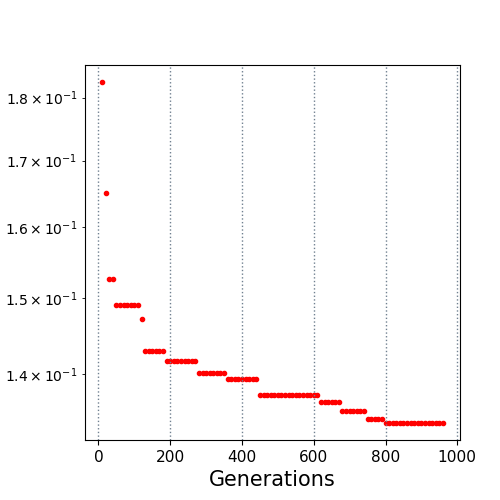

The table this chart was drawn from, first rows:
10.0, 0.18257
20.0, 0.165
30.0, 0.1526
40.0, 0.1526
50.0, 0.1491
60.0, 0.1491
70.0, 0.1491
80.0, 0.1491
90.0, 0.1491
100.0, 0.149
110.0, 0.149
120.0, 0.1472
130.0, 0.143
140.0, 0.143
150.0, 0.143
160.0, 0.143
170.0, 0.143
180.0, 0.143
190.0, 0.1417
200.0, 0.1417
210.0, 0.1417
220.0, 0.1417
230.0, 0.1417
240.0, 0.1417
250.0, 0.1417
260.0, 0.1417
270.0, 0.1417
280.0, 0.1402
290.0, 0.1402
300.0, 0.1402
310.0, 0.1402
320.0, 0.1402
330.0, 0.1402
340.0, 0.1402
350.0, 0.1402
360.0, 0.1394
370.0, 0.1394
380.0, 0.1394
390.0, 0.1394
400.0, 0.1394
410.0, 0.1394
420.0, 0.1394
430.0, 0.1394
440.0, 0.1394
450.0, 0.1373
460.0, 0.1373
470.0, 0.1373
480.0, 0.1373
490.0, 0.1373
500.0, 0.1373
510.0, 0.1373
520.0, 0.1373
530.0, 0.1373
540.0, 0.1373
550.0, 0.1373
560.0, 0.1373
570.0, 0.1373
580.0, 0.1373
590.0, 0.1373
600.0, 0.1373
610.0, 0.1373
... 35 more rows
